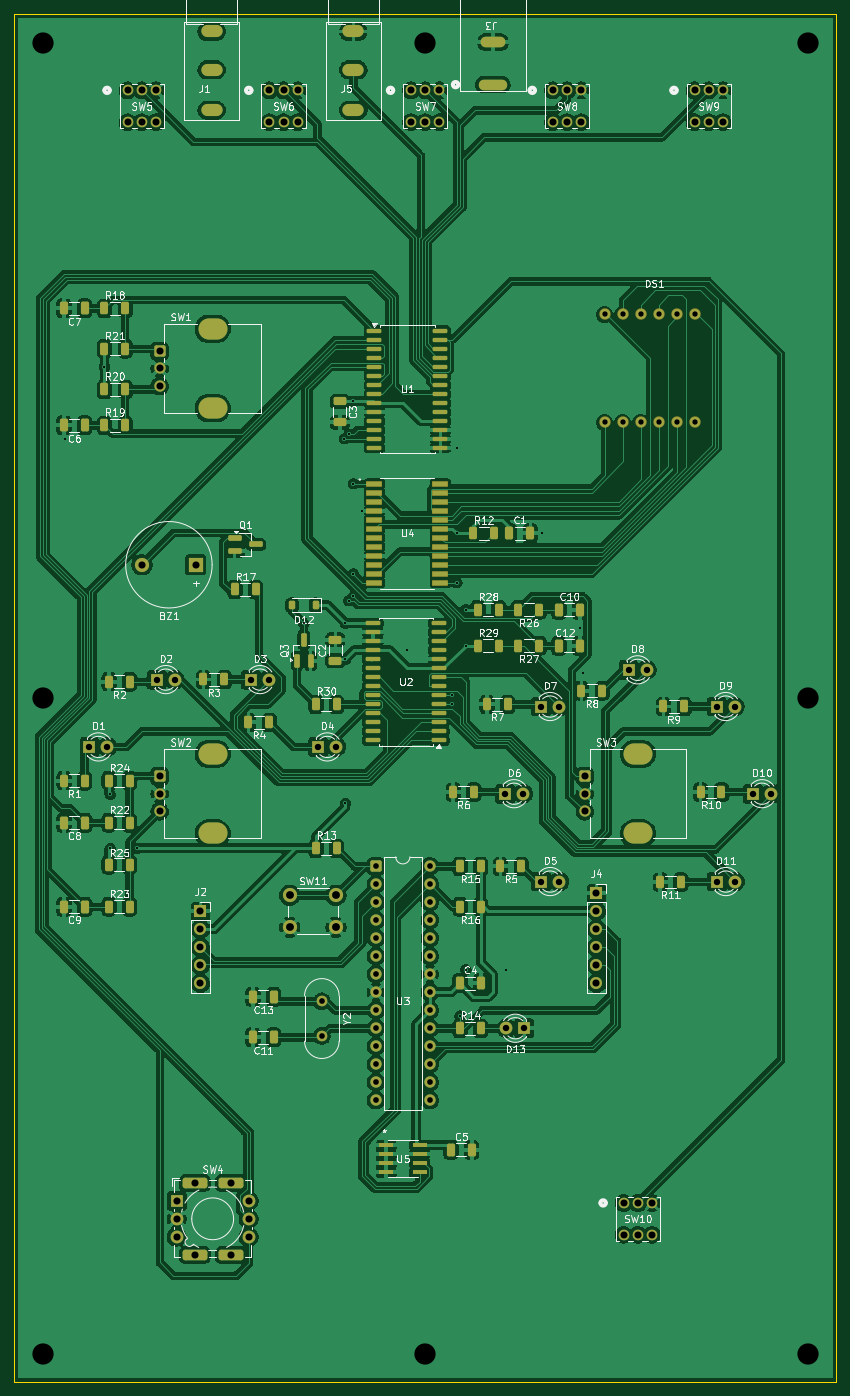
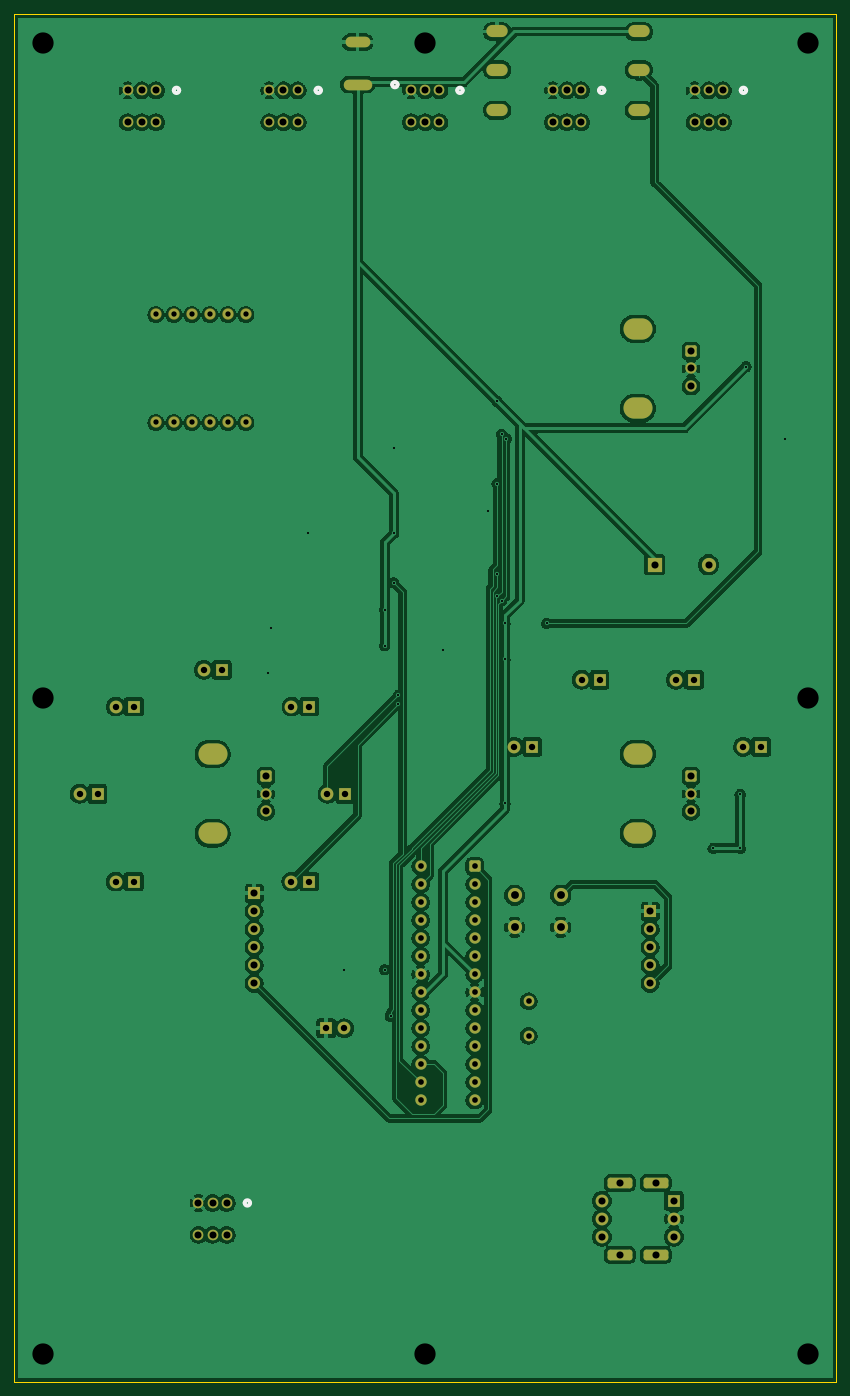
Circuit board: 11 layer files. Board 116.0 x 193.0 mm.
- bottom_copper: Darkroom Timer-B_Cu.gbr (244025 bytes)
- bottom_mask: Darkroom Timer-B_Mask.gbr (6183 bytes)
- paste: Darkroom Timer-B_Paste.gbr (457 bytes)
- bottom_silk: Darkroom Timer-B_Silkscreen.gbr (1599 bytes)
- outline: Darkroom Timer-Edge_Cuts.gbr (611 bytes)
- top_copper: Darkroom Timer-F_Cu.gbr (459714 bytes)
- top_mask: Darkroom Timer-F_Mask.gbr (13063 bytes)
- paste: Darkroom Timer-F_Paste.gbr (7857 bytes)
- top_silk: Darkroom Timer-F_Silkscreen.gbr (141116 bytes)
- drill: Darkroom Timer-NPTH.drl (269 bytes)
- drill: Darkroom Timer-PTH.drl (4143 bytes)

=== bottom_copper: Darkroom Timer-B_Cu.gbr (244025 bytes, source omitted) ===
=== bottom_mask: Darkroom Timer-B_Mask.gbr ===
%TF.GenerationSoftware,KiCad,Pcbnew,9.0.6*%
%TF.CreationDate,2026-02-15T15:46:47-05:00*%
%TF.ProjectId,Darkroom Timer,4461726b-726f-46f6-9d20-54696d65722e,rev?*%
%TF.SameCoordinates,Original*%
%TF.FileFunction,Soldermask,Bot*%
%TF.FilePolarity,Negative*%
%FSLAX46Y46*%
G04 Gerber Fmt 4.6, Leading zero omitted, Abs format (unit mm)*
G04 Created by KiCad (PCBNEW 9.0.6) date 2026-02-15 15:46:47*
%MOMM*%
%LPD*%
G01*
G04 APERTURE LIST*
G04 Aperture macros list*
%AMRoundRect*
0 Rectangle with rounded corners*
0 $1 Rounding radius*
0 $2 $3 $4 $5 $6 $7 $8 $9 X,Y pos of 4 corners*
0 Add a 4 corners polygon primitive as box body*
4,1,4,$2,$3,$4,$5,$6,$7,$8,$9,$2,$3,0*
0 Add four circle primitives for the rounded corners*
1,1,$1+$1,$2,$3*
1,1,$1+$1,$4,$5*
1,1,$1+$1,$6,$7*
1,1,$1+$1,$8,$9*
0 Add four rect primitives between the rounded corners*
20,1,$1+$1,$2,$3,$4,$5,0*
20,1,$1+$1,$4,$5,$6,$7,0*
20,1,$1+$1,$6,$7,$8,$9,0*
20,1,$1+$1,$8,$9,$2,$3,0*%
G04 Aperture macros list end*
%ADD10C,1.498600*%
%ADD11R,1.800000X1.800000*%
%ADD12C,1.800000*%
%ADD13O,3.008000X1.708000*%
%ADD14R,2.000000X2.000000*%
%ADD15C,2.000000*%
%ADD16O,4.013200X1.498600*%
%ADD17O,3.505200X1.498600*%
%ADD18RoundRect,0.250000X-0.550000X-0.550000X0.550000X-0.550000X0.550000X0.550000X-0.550000X0.550000X0*%
%ADD19C,1.600000*%
%ADD20O,4.100000X3.000000*%
%ADD21C,1.500000*%
%ADD22R,1.700000X1.700000*%
%ADD23C,1.700000*%
%ADD24RoundRect,0.375000X-1.375000X-0.375000X1.375000X-0.375000X1.375000X0.375000X-1.375000X0.375000X0*%
%ADD25C,1.604000*%
G04 APERTURE END LIST*
D10*
%TO.C,SW8*%
X98000000Y-32749999D03*
X100000000Y-32749999D03*
X102000001Y-32749999D03*
X98000000Y-37250000D03*
X100000000Y-37250000D03*
X102000001Y-37250000D03*
%TD*%
D11*
%TO.C,D13*%
X93980000Y-165100000D03*
D12*
X91440000Y-165100000D03*
%TD*%
D13*
%TO.C,J1*%
X49845000Y-24445000D03*
X49845000Y-29845000D03*
X49845000Y-35544999D03*
%TD*%
D10*
%TO.C,SW6*%
X58000000Y-32749999D03*
X60000000Y-32749999D03*
X62000001Y-32749999D03*
X58000000Y-37250000D03*
X60000000Y-37250000D03*
X62000001Y-37250000D03*
%TD*%
D14*
%TO.C,BZ1*%
X47625000Y-99695000D03*
D15*
X40025000Y-99695000D03*
%TD*%
D16*
%TO.C,J3*%
X89535000Y-31944201D03*
D17*
X89535000Y-25944200D03*
%TD*%
D15*
%TO.C,SW11*%
X60885000Y-146340000D03*
X67385000Y-146340000D03*
X60885000Y-150840000D03*
X67385000Y-150840000D03*
%TD*%
D18*
%TO.C,SW1*%
X42500000Y-69500000D03*
D19*
X42500000Y-74500000D03*
X42500000Y-72000000D03*
D20*
X50000000Y-66400000D03*
X50000000Y-77600000D03*
%TD*%
D10*
%TO.C,SW10*%
X108000000Y-189749999D03*
X110000000Y-189749999D03*
X112000001Y-189749999D03*
X108000000Y-194250000D03*
X110000000Y-194250000D03*
X112000001Y-194250000D03*
%TD*%
D11*
%TO.C,D9*%
X121115000Y-119700000D03*
D12*
X123655000Y-119700000D03*
%TD*%
D11*
%TO.C,D11*%
X121150000Y-144400000D03*
D12*
X123690000Y-144400000D03*
%TD*%
D13*
%TO.C,J5*%
X69850000Y-24445000D03*
X69850000Y-29845000D03*
X69850000Y-35544999D03*
%TD*%
D11*
%TO.C,D10*%
X126245000Y-132000000D03*
D12*
X128785000Y-132000000D03*
%TD*%
D11*
%TO.C,D4*%
X64900000Y-125400000D03*
D12*
X67440000Y-125400000D03*
%TD*%
D21*
%TO.C,Y2*%
X65405000Y-161290000D03*
X65405000Y-166170000D03*
%TD*%
D22*
%TO.C,J2*%
X48260000Y-148590000D03*
D23*
X48260000Y-151130000D03*
X48260000Y-153670000D03*
X48260000Y-156210000D03*
X48260000Y-158750000D03*
%TD*%
D11*
%TO.C,D8*%
X108689039Y-114520000D03*
D12*
X111229039Y-114520000D03*
%TD*%
D11*
%TO.C,D1*%
X32610000Y-125400000D03*
D12*
X35150000Y-125400000D03*
%TD*%
D11*
%TO.C,SW4*%
X44920000Y-189450000D03*
D12*
X55080000Y-189450000D03*
X55080000Y-191990000D03*
X55080000Y-194530000D03*
X44920000Y-194530000D03*
X44920000Y-191990000D03*
D24*
X47460000Y-186910000D03*
X47460000Y-197070000D03*
X52540000Y-186910000D03*
X52540000Y-197070000D03*
%TD*%
D11*
%TO.C,D2*%
X42110000Y-115900000D03*
D12*
X44650000Y-115900000D03*
%TD*%
D18*
%TO.C,SW3*%
X102500000Y-129500000D03*
D19*
X102500000Y-134500000D03*
X102500000Y-132000000D03*
D20*
X110000000Y-126400000D03*
X110000000Y-137600000D03*
%TD*%
D25*
%TO.C,DS1*%
X105300000Y-79620000D03*
X107840000Y-79620000D03*
X110380000Y-79620000D03*
X112920000Y-79620000D03*
X115460000Y-79620000D03*
X118000000Y-79620000D03*
X118000000Y-64380000D03*
X115460000Y-64380000D03*
X112920000Y-64380000D03*
X110380000Y-64380000D03*
X107840000Y-64380000D03*
X105300000Y-64380000D03*
%TD*%
D10*
%TO.C,SW5*%
X38000000Y-32749999D03*
X40000000Y-32749999D03*
X42000001Y-32749999D03*
X38000000Y-37250000D03*
X40000000Y-37250000D03*
X42000001Y-37250000D03*
%TD*%
D11*
%TO.C,D7*%
X96335000Y-119700000D03*
D12*
X98875000Y-119700000D03*
%TD*%
D11*
%TO.C,D3*%
X55400000Y-115900000D03*
D12*
X57940000Y-115900000D03*
%TD*%
D10*
%TO.C,SW9*%
X118000000Y-32749999D03*
X120000000Y-32749999D03*
X122000001Y-32749999D03*
X118000000Y-37250000D03*
X120000000Y-37250000D03*
X122000001Y-37250000D03*
%TD*%
D22*
%TO.C,J4*%
X104140000Y-146050000D03*
D23*
X104140000Y-148590000D03*
X104140000Y-151130000D03*
X104140000Y-153670000D03*
X104140000Y-156210000D03*
X104140000Y-158750000D03*
%TD*%
D11*
%TO.C,D6*%
X91255000Y-132000000D03*
D12*
X93795000Y-132000000D03*
%TD*%
D11*
%TO.C,D5*%
X96350000Y-144400000D03*
D12*
X98890000Y-144400000D03*
%TD*%
D18*
%TO.C,SW2*%
X42500000Y-129500000D03*
D19*
X42500000Y-134500000D03*
X42500000Y-132000000D03*
D20*
X50000000Y-126400000D03*
X50000000Y-137600000D03*
%TD*%
D18*
%TO.C,U3*%
X73025000Y-142240000D03*
D19*
X73025000Y-144780000D03*
X73025000Y-147320000D03*
X73025000Y-149860000D03*
X73025000Y-152400000D03*
X73025000Y-154940000D03*
X73025000Y-157480000D03*
X73025000Y-160020000D03*
X73025000Y-162560000D03*
X73025000Y-165100000D03*
X73025000Y-167640000D03*
X73025000Y-170180000D03*
X73025000Y-172720000D03*
X73025000Y-175260000D03*
X80645000Y-175260000D03*
X80645000Y-172720000D03*
X80645000Y-170180000D03*
X80645000Y-167640000D03*
X80645000Y-165100000D03*
X80645000Y-162560000D03*
X80645000Y-160020000D03*
X80645000Y-157480000D03*
X80645000Y-154940000D03*
X80645000Y-152400000D03*
X80645000Y-149860000D03*
X80645000Y-147320000D03*
X80645000Y-144780000D03*
X80645000Y-142240000D03*
%TD*%
D10*
%TO.C,SW7*%
X78000000Y-32749999D03*
X80000000Y-32749999D03*
X82000001Y-32749999D03*
X78000000Y-37250000D03*
X80000000Y-37250000D03*
X82000001Y-37250000D03*
%TD*%
M02*

=== paste: Darkroom Timer-B_Paste.gbr ===
%TF.GenerationSoftware,KiCad,Pcbnew,9.0.6*%
%TF.CreationDate,2026-02-15T15:46:47-05:00*%
%TF.ProjectId,Darkroom Timer,4461726b-726f-46f6-9d20-54696d65722e,rev?*%
%TF.SameCoordinates,Original*%
%TF.FileFunction,Paste,Bot*%
%TF.FilePolarity,Positive*%
%FSLAX46Y46*%
G04 Gerber Fmt 4.6, Leading zero omitted, Abs format (unit mm)*
G04 Created by KiCad (PCBNEW 9.0.6) date 2026-02-15 15:46:47*
%MOMM*%
%LPD*%
G01*
G04 APERTURE LIST*
G04 APERTURE END LIST*
M02*

=== bottom_silk: Darkroom Timer-B_Silkscreen.gbr ===
%TF.GenerationSoftware,KiCad,Pcbnew,9.0.6*%
%TF.CreationDate,2026-02-15T15:46:47-05:00*%
%TF.ProjectId,Darkroom Timer,4461726b-726f-46f6-9d20-54696d65722e,rev?*%
%TF.SameCoordinates,Original*%
%TF.FileFunction,Legend,Bot*%
%TF.FilePolarity,Positive*%
%FSLAX46Y46*%
G04 Gerber Fmt 4.6, Leading zero omitted, Abs format (unit mm)*
G04 Created by KiCad (PCBNEW 9.0.6) date 2026-02-15 15:46:47*
%MOMM*%
%LPD*%
G01*
G04 APERTURE LIST*
%ADD10C,0.508000*%
G04 APERTURE END LIST*
D10*
%TO.C,SW8*%
X95478800Y-32749999D02*
G75*
G02*
X94716800Y-32749999I-381000J0D01*
G01*
X94716800Y-32749999D02*
G75*
G02*
X95478800Y-32749999I381000J0D01*
G01*
%TO.C,SW6*%
X55478800Y-32749999D02*
G75*
G02*
X54716800Y-32749999I-381000J0D01*
G01*
X54716800Y-32749999D02*
G75*
G02*
X55478800Y-32749999I381000J0D01*
G01*
%TO.C,J3*%
X84658200Y-31944201D02*
G75*
G02*
X83896200Y-31944201I-381000J0D01*
G01*
X83896200Y-31944201D02*
G75*
G02*
X84658200Y-31944201I381000J0D01*
G01*
%TO.C,SW10*%
X105478800Y-189749999D02*
G75*
G02*
X104716800Y-189749999I-381000J0D01*
G01*
X104716800Y-189749999D02*
G75*
G02*
X105478800Y-189749999I381000J0D01*
G01*
%TO.C,SW5*%
X35478800Y-32749999D02*
G75*
G02*
X34716800Y-32749999I-381000J0D01*
G01*
X34716800Y-32749999D02*
G75*
G02*
X35478800Y-32749999I381000J0D01*
G01*
%TO.C,SW9*%
X115478800Y-32749999D02*
G75*
G02*
X114716800Y-32749999I-381000J0D01*
G01*
X114716800Y-32749999D02*
G75*
G02*
X115478800Y-32749999I381000J0D01*
G01*
%TO.C,SW7*%
X75478800Y-32749999D02*
G75*
G02*
X74716800Y-32749999I-381000J0D01*
G01*
X74716800Y-32749999D02*
G75*
G02*
X75478800Y-32749999I381000J0D01*
G01*
%TD*%
M02*

=== outline: Darkroom Timer-Edge_Cuts.gbr ===
%TF.GenerationSoftware,KiCad,Pcbnew,9.0.6*%
%TF.CreationDate,2026-02-15T15:46:47-05:00*%
%TF.ProjectId,Darkroom Timer,4461726b-726f-46f6-9d20-54696d65722e,rev?*%
%TF.SameCoordinates,Original*%
%TF.FileFunction,Profile,NP*%
%FSLAX46Y46*%
G04 Gerber Fmt 4.6, Leading zero omitted, Abs format (unit mm)*
G04 Created by KiCad (PCBNEW 9.0.6) date 2026-02-15 15:46:47*
%MOMM*%
%LPD*%
G01*
G04 APERTURE LIST*
%TA.AperFunction,Profile*%
%ADD10C,0.200000*%
%TD*%
G04 APERTURE END LIST*
D10*
X22000000Y-22000000D02*
X138000000Y-22000000D01*
X138000000Y-215000000D01*
X22000000Y-215000000D01*
X22000000Y-22000000D01*
M02*

=== top_copper: Darkroom Timer-F_Cu.gbr (459714 bytes, source omitted) ===
=== top_mask: Darkroom Timer-F_Mask.gbr (13063 bytes, source omitted) ===
=== paste: Darkroom Timer-F_Paste.gbr (7857 bytes, source omitted) ===
=== top_silk: Darkroom Timer-F_Silkscreen.gbr (141116 bytes, source omitted) ===
=== drill: Darkroom Timer-NPTH.drl ===
M48
; DRILL file {KiCad 9.0.6} date 2026-02-15T15:46:45-0500
; FORMAT={-:-/ absolute / metric / decimal}
; #@! TF.CreationDate,2026-02-15T15:46:45-05:00
; #@! TF.GenerationSoftware,Kicad,Pcbnew,9.0.6
; #@! TF.FileFunction,NonPlated,1,2,NPTH
FMAT,2
METRIC
%
G90
G05
M30

=== drill: Darkroom Timer-PTH.drl ===
M48
; DRILL file {KiCad 9.0.6} date 2026-02-15T15:46:45-0500
; FORMAT={-:-/ absolute / metric / decimal}
; #@! TF.CreationDate,2026-02-15T15:46:45-05:00
; #@! TF.GenerationSoftware,Kicad,Pcbnew,9.0.6
; #@! TF.FileFunction,Plated,1,2,PTH
FMAT,2
METRIC
; #@! TA.AperFunction,Plated,PTH,ViaDrill
T1C0.300
; #@! TA.AperFunction,Plated,PTH,ComponentDrill
T2C0.750
; #@! TA.AperFunction,Plated,PTH,ComponentDrill
T3C0.800
; #@! TA.AperFunction,Plated,PTH,ComponentDrill
T4C0.900
; #@! TA.AperFunction,Plated,PTH,ComponentDrill
T5C0.991
; #@! TA.AperFunction,Plated,PTH,ComponentDrill
T6C1.000
; #@! TA.AperFunction,Plated,PTH,ComponentDrill
T7C1.100
; #@! TA.AperFunction,Plated,PTH,ComponentDrill
T8C1.200
; #@! TA.AperFunction,Plated,PTH,ComponentDrill
T9C2.000
; #@! TA.AperFunction,Plated,PTH,ViaDrill
T10C3.000
%
G90
G05
T1
X29.21Y-81.915
X34.733Y-71.755
X35.56Y-132.08
X35.56Y-139.7
X39.37Y-139.7
X62.865Y-107.95
X68.58Y-81.915
X68.741Y-107.95
X68.741Y-113.03
X68.741Y-133.35
X69.215Y-81.28
X69.215Y-104.775
X69.85Y-76.63
X69.85Y-88.265
X69.85Y-100.965
X69.85Y-104.14
X71.12Y-92.075
X77.47Y-111.76
X83.82Y-118.11
X83.82Y-119.38
X84.455Y-83.185
X84.455Y-95.25
X84.455Y-102.235
X84.897Y-163.387
X85.725Y-106.045
X85.725Y-111.125
X85.725Y-156.845
X91.44Y-156.845
X96.52Y-95.25
X101.805Y-108.585
X102.235Y-114.935
T2
X105.3Y-64.38
X105.3Y-79.62
X107.84Y-64.38
X107.84Y-79.62
X110.38Y-64.38
X110.38Y-79.62
X112.92Y-64.38
X112.92Y-79.62
X115.46Y-64.38
X115.46Y-79.62
X118.0Y-64.38
X118.0Y-79.62
T3
X65.405Y-161.29
X65.405Y-166.17
X73.025Y-142.24
X73.025Y-144.78
X73.025Y-147.32
X73.025Y-149.86
X73.025Y-152.4
X73.025Y-154.94
X73.025Y-157.48
X73.025Y-160.02
X73.025Y-162.56
X73.025Y-165.1
X73.025Y-167.64
X73.025Y-170.18
X73.025Y-172.72
X73.025Y-175.26
X80.645Y-142.24
X80.645Y-144.78
X80.645Y-147.32
X80.645Y-149.86
X80.645Y-152.4
X80.645Y-154.94
X80.645Y-157.48
X80.645Y-160.02
X80.645Y-162.56
X80.645Y-165.1
X80.645Y-167.64
X80.645Y-170.18
X80.645Y-172.72
X80.645Y-175.26
T4
X32.61Y-125.4
X35.15Y-125.4
X42.11Y-115.9
X44.65Y-115.9
X55.4Y-115.9
X57.94Y-115.9
X64.9Y-125.4
X67.44Y-125.4
X91.255Y-132.0
X91.44Y-165.1
X93.795Y-132.0
X93.98Y-165.1
X96.335Y-119.7
X96.35Y-144.4
X98.875Y-119.7
X98.89Y-144.4
X108.689Y-114.52
X111.229Y-114.52
X121.115Y-119.7
X121.15Y-144.4
X123.655Y-119.7
X123.69Y-144.4
X126.245Y-132.0
X128.785Y-132.0
T5
X38.0Y-32.75
X38.0Y-37.25
X40.0Y-32.75
X40.0Y-37.25
X42.0Y-32.75
X42.0Y-37.25
X58.0Y-32.75
X58.0Y-37.25
X60.0Y-32.75
X60.0Y-37.25
X62.0Y-32.75
X62.0Y-37.25
X78.0Y-32.75
X78.0Y-37.25
X80.0Y-32.75
X80.0Y-37.25
X82.0Y-32.75
X82.0Y-37.25
X98.0Y-32.75
X98.0Y-37.25
X100.0Y-32.75
X100.0Y-37.25
X102.0Y-32.75
X102.0Y-37.25
X108.0Y-189.75
X108.0Y-194.25
X110.0Y-189.75
X110.0Y-194.25
X112.0Y-189.75
X112.0Y-194.25
X118.0Y-32.75
X118.0Y-37.25
X120.0Y-32.75
X120.0Y-37.25
X122.0Y-32.75
X122.0Y-37.25
T6
X40.025Y-99.695
X42.5Y-69.5
X42.5Y-72.0
X42.5Y-74.5
X42.5Y-129.5
X42.5Y-132.0
X42.5Y-134.5
X44.92Y-189.45
X44.92Y-191.99
X44.92Y-194.53
X47.46Y-186.91
X47.46Y-197.07
X47.625Y-99.695
X48.26Y-148.59
X48.26Y-151.13
X48.26Y-153.67
X48.26Y-156.21
X48.26Y-158.75
X52.54Y-186.91
X52.54Y-197.07
X55.08Y-189.45
X55.08Y-191.99
X55.08Y-194.53
X102.5Y-129.5
X102.5Y-132.0
X102.5Y-134.5
X104.14Y-146.05
X104.14Y-148.59
X104.14Y-151.13
X104.14Y-153.67
X104.14Y-156.21
X104.14Y-158.75
T7
X60.885Y-146.34
X60.885Y-150.84
X67.385Y-146.34
X67.385Y-150.84
T10
X26.0Y-26.0
X26.0Y-118.5
X26.0Y-211.0
X80.0Y-26.0
X80.0Y-211.0
X134.0Y-26.0
X134.0Y-118.5
X134.0Y-211.0
T5
G00X90.538Y-25.944
M15
G01X88.532Y-25.944
M16
G05
G00X90.792Y-31.944
M15
G01X88.278Y-31.944
M16
G05
T8
G00X49.195Y-24.445
M15
G01X50.495Y-24.445
M16
G05
G00X49.195Y-29.845
M15
G01X50.495Y-29.845
M16
G05
G00X49.195Y-35.545
M15
G01X50.495Y-35.545
M16
G05
G00X69.2Y-24.445
M15
G01X70.5Y-24.445
M16
G05
G00X69.2Y-29.845
M15
G01X70.5Y-29.845
M16
G05
G00X69.2Y-35.545
M15
G01X70.5Y-35.545
M16
G05
T9
G00X49.45Y-66.4
M15
G01X50.55Y-66.4
M16
G05
G00X49.45Y-77.6
M15
G01X50.55Y-77.6
M16
G05
G00X49.45Y-126.4
M15
G01X50.55Y-126.4
M16
G05
G00X49.45Y-137.6
M15
G01X50.55Y-137.6
M16
G05
G00X109.45Y-126.4
M15
G01X110.55Y-126.4
M16
G05
G00X109.45Y-137.6
M15
G01X110.55Y-137.6
M16
G05
M30
